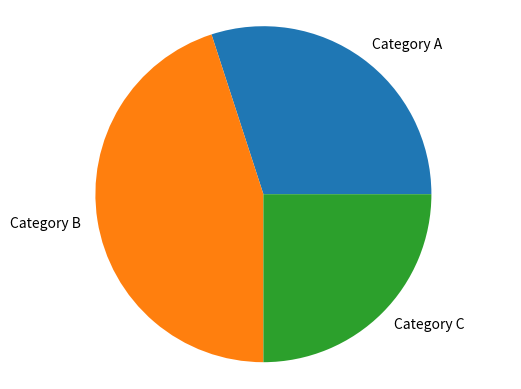

Write the Python code that produced this figure.
import matplotlib.pyplot as plt

#Data for the pie chart
etiquetas = ['Category A','Category B','Category C']
datos = [30, 45, 25]

#Create a simple pie chart
plt.pie(datos, labels=etiquetas)
plt.axis('equal') #Equal aspect ratio ensures that pies is drawn as a circle

#Save the plot as an image file
plt.savefig('pie_chart.png')

#Optionally, clear the plot after saving to avoid replotting issues in the future
plt.close()
